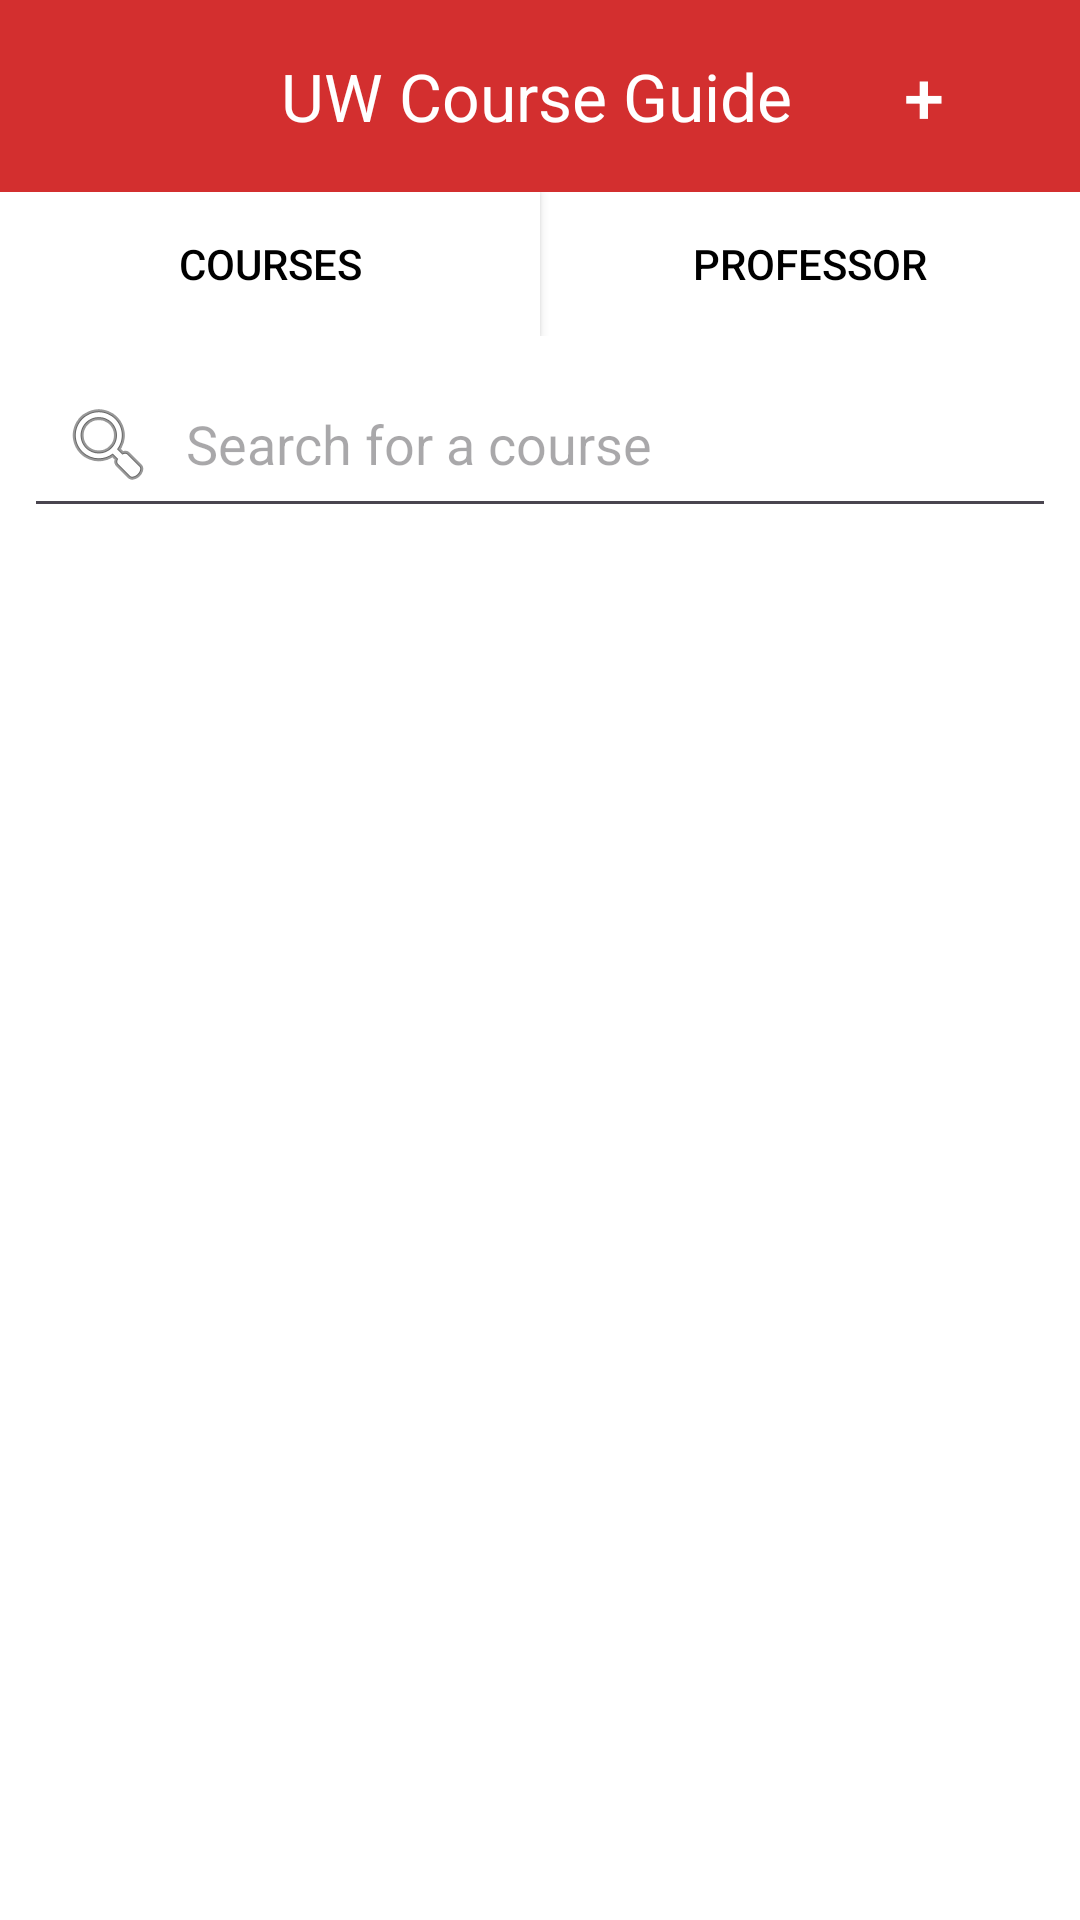

Reconstruct the res/layout file that produces this screen, plus the resources it refers to.
<!-- AndroidManifest.xml: application theme Theme.UWCourseGuide -->
<!-- res/layout/courses_fragment.xml -->
<?xml version="1.0" encoding="utf-8"?>
<androidx.constraintlayout.widget.ConstraintLayout
    xmlns:android="http://schemas.android.com/apk/res/android"
    android:layout_width="match_parent"
    android:layout_height="match_parent">

    <RelativeLayout
        android:layout_width="match_parent"
        android:layout_height="match_parent"
        android:background="@android:color/white">

        
        <RelativeLayout
            android:id="@+id/topBarLayout"
            android:layout_width="match_parent"
            android:layout_height="wrap_content"
            android:background="#D32F2F"
            android:padding="8dp">

            <TextView
                android:id="@+id/tvTitle"
                android:layout_width="wrap_content"
                android:layout_height="wrap_content"
                android:layout_centerVertical="true"
                android:layout_toLeftOf="@+id/btnAdd"
                android:text="UW Course Guide"
                android:textAppearance="?android:attr/textAppearanceLarge"
                android:textColor="@android:color/white" />

            <Button
                android:id="@+id/btnAdd"
                android:layout_width="wrap_content"
                android:layout_height="wrap_content"
                android:layout_alignParentRight="true"
                android:background="?android:attr/selectableItemBackground"
                android:text="+"
                android:textColor="@android:color/white"
                android:textSize="24sp" />
        </RelativeLayout>

        
        <LinearLayout
            android:id="@+id/segmentedControlLayout"
            android:layout_width="match_parent"
            android:layout_height="wrap_content"
            android:layout_below="@id/topBarLayout"
            android:orientation="horizontal">

            <Button
                android:id="@+id/btnCourses"
                android:layout_width="0dp"
                android:layout_height="wrap_content"
                android:layout_weight="1"
                android:background="#FFFFFF"
                android:text="Courses"
                android:textColor="@android:color/black" />

            <Button
                android:id="@+id/btnProfessor"
                android:layout_width="0dp"
                android:layout_height="wrap_content"
                android:layout_weight="1"
                android:background="#0000"
                android:text="Professor"
                android:textColor="@android:color/black" />
        </LinearLayout>

        
        <EditText
            android:id="@+id/courseSearch"
            android:layout_width="match_parent"
            android:layout_height="wrap_content"
            android:layout_below="@id/segmentedControlLayout"
            android:layout_marginStart="8dp"
            android:layout_marginTop="8dp"
            android:layout_marginEnd="8dp"
            android:layout_marginBottom="8dp"
            android:drawableLeft="@android:drawable/ic_menu_search"
            android:drawablePadding="10dp"
            android:hint="Search for a course"
            android:padding="12dp" />
    </RelativeLayout>

</androidx.constraintlayout.widget.ConstraintLayout>
<!-- resources referenced by this layout -->
<resources>
  <style name="Theme.UWCourseGuide" parent="Base.Theme.UWCourseGuide" />
  <style name="Base.Theme.UWCourseGuide" parent="Theme.Material3.DayNight">
          
          
      </style>
</resources>
